Run: headless pygame with SDL's dummy video driver; simulated clock (each Clock.tick advances the game by its frame time, no real sleeping); random seed 0; keys injected as events and as key.get_pressed() state; no mouse input.
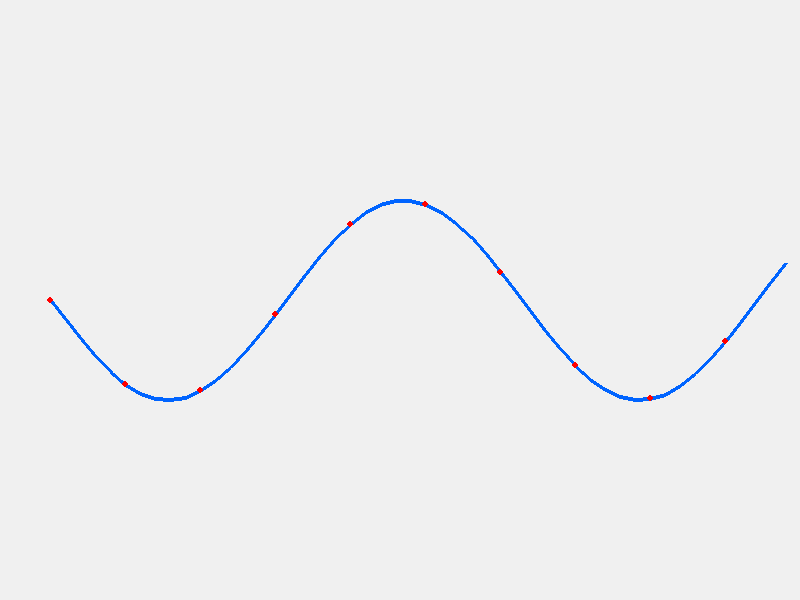
Frame 1 of 4 · flips 1–60 · no input
Frame 2 of 4 · flips 61–180 · tapped SPACE, RETURN · held RIGHT (→), D · screen unchanged from frame 1, image omitted
Frame 3 of 4 · flips 181–300 · held DOWN (↓), S · screen unchanged from frame 2, image omitted
Frame 4 of 4 · flips 301–420 · held LEFT (←), A, UP (↑), W · screen unchanged from frame 3, image omitted

The pygame program that drew these frames:

import pygame
import math

pygame.init()

screen = pygame.display.set_mode((800, 600))
pygame.display.set_caption("Línea curva con pygame.draw.lines()")
clock = pygame.time.Clock()

# Generar puntos para una curva senoidal
points = [(50 + i*15, 300 + 100 * math.sin(i/5)) for i in range(50)]

running = True
while running:
    for event in pygame.event.get():
        if event.type == pygame.QUIT:
            running = False
    
    screen.fill((240, 240, 240))
    
    # Dibujar la curva suave
    pygame.draw.lines(screen, (0, 100, 255), False, points, 4)
    
    # Dibujar puntos de control (opcional)
    for point in points[::5]:  # Mostrar cada 5 puntos
        pygame.draw.circle(screen, (255, 0, 0), (int(point[0]), int(point[1])), 3)
    
    pygame.display.flip()
    clock.tick(60)

pygame.quit()
